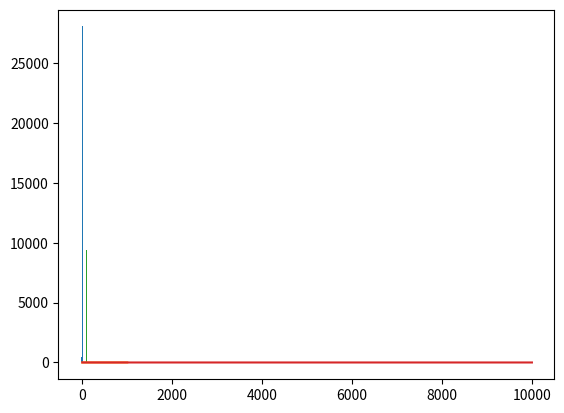

The matplotlib source for this figure:
#!/usr/bin/env python
"""Problem Set 1 Code for QCB505 Fall 2020


"""

import numpy as np
import matplotlib.pyplot as plt

__author__ = "Scott Wolf"
__date__ = "20200908"
__credits__ = ["Scott Wolf"]
__version__ = "1"
__status__ = "Prototype"
__url__ = "https://www.dropbox.com/sh/jauik83zfg0rtfe/AACugg-_9g4Mfo2fPIUq_zQea?dl=0"

L = 5
kappa = 1
beta = 0.5
Nsteps = 100000
EE = np.zeros((Nsteps, 1))
S = np.zeros((Nsteps, 1))

for t in range(1, Nsteps):
    sold = S[t - 1]
    Eold = (kappa / 2) * ((sold / L) ** 2)
    snew = sold.copy()
    step = np.sign(np.random.normal())
    snew = sold + step
    Enew = (kappa / 2) * ((snew / L) ** 2)
    if np.exp(-beta * (Enew - Eold)) > np.random.uniform():
        S[t] = snew
        EE[t] = Enew
    else:
        S[t] = sold
        EE[t] = Eold

plt.hist(np.sum(S, axis=1))
plt.show()

plt.plot(EE[0:1000])
plt.show()

# Section 2

N = 100
Nsteps = 10000
s = np.zeros((Nsteps, N))
s[0, ] = np.sign(np.random.randn(N))
h = 1
beta = 2
EE = np.zeros(Nsteps)

for t in range(1,Nsteps):
    sold = s[t - 1,]
    Eold = -h * np.sum(sold)
    snew = sold.copy()
    flip = np.random.choice(100)
    snew[flip] = -sold[flip]
    Enew = -h * np.sum(snew)
    if np.exp(-beta * (Enew - Eold)) > np.random.rand(1):
        s[t,] = snew
        EE[t] = Enew
    else:
        s[t,] = sold
        EE[t] = Eold

plt.hist(np.sum(s, axis=1))
plt.show()

plt.plot(EE/N)
plt.show()

# Section 3

L = 10
N = L**2
nn = np.zeros((L,L))
for i in range(0,L):
    for j in range(0,L):
        nn[i,j] = (i-1)*L +(j-1) + 1